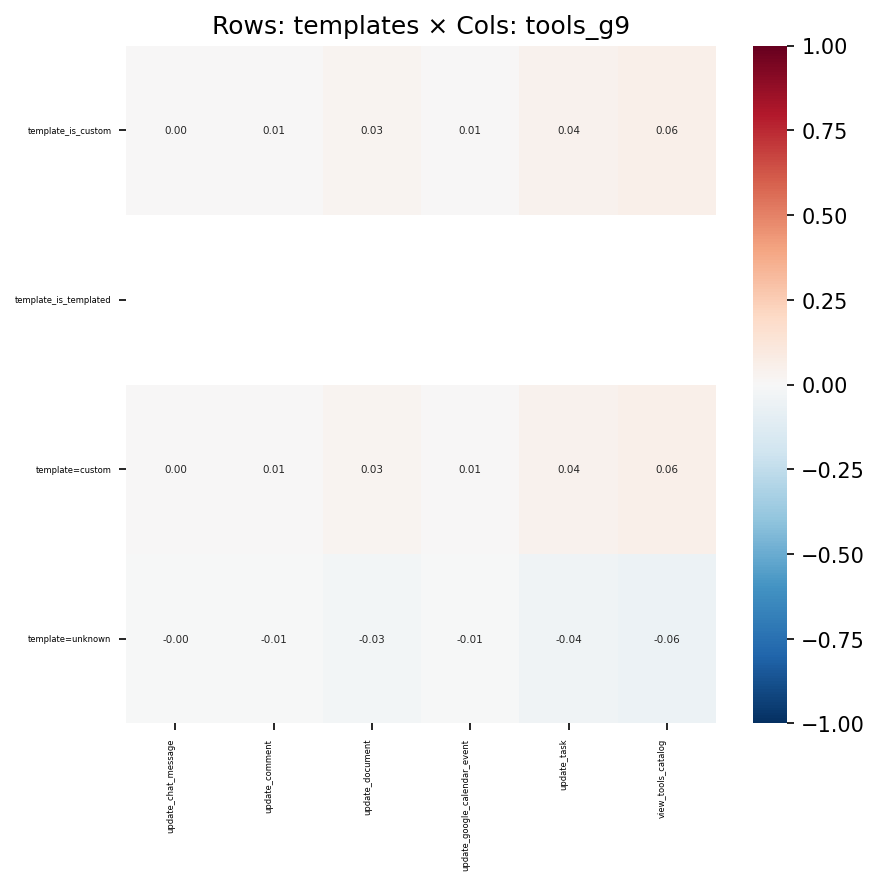

The file beside this chart, header and first rows:
, update_chat_message, update_comment, update_document, update_google_calendar_event, update_task, view_tools_catalog
template_is_custom, 0.00204, 0.007359, 0.02555, 0.005553, 0.04206, 0.05518
template_is_templated, , , , , , 
template=custom, 0.00204, 0.007359, 0.02555, 0.005553, 0.04206, 0.05518
template=unknown, -0.00204, -0.007359, -0.02555, -0.005553, -0.04206, -0.05518
